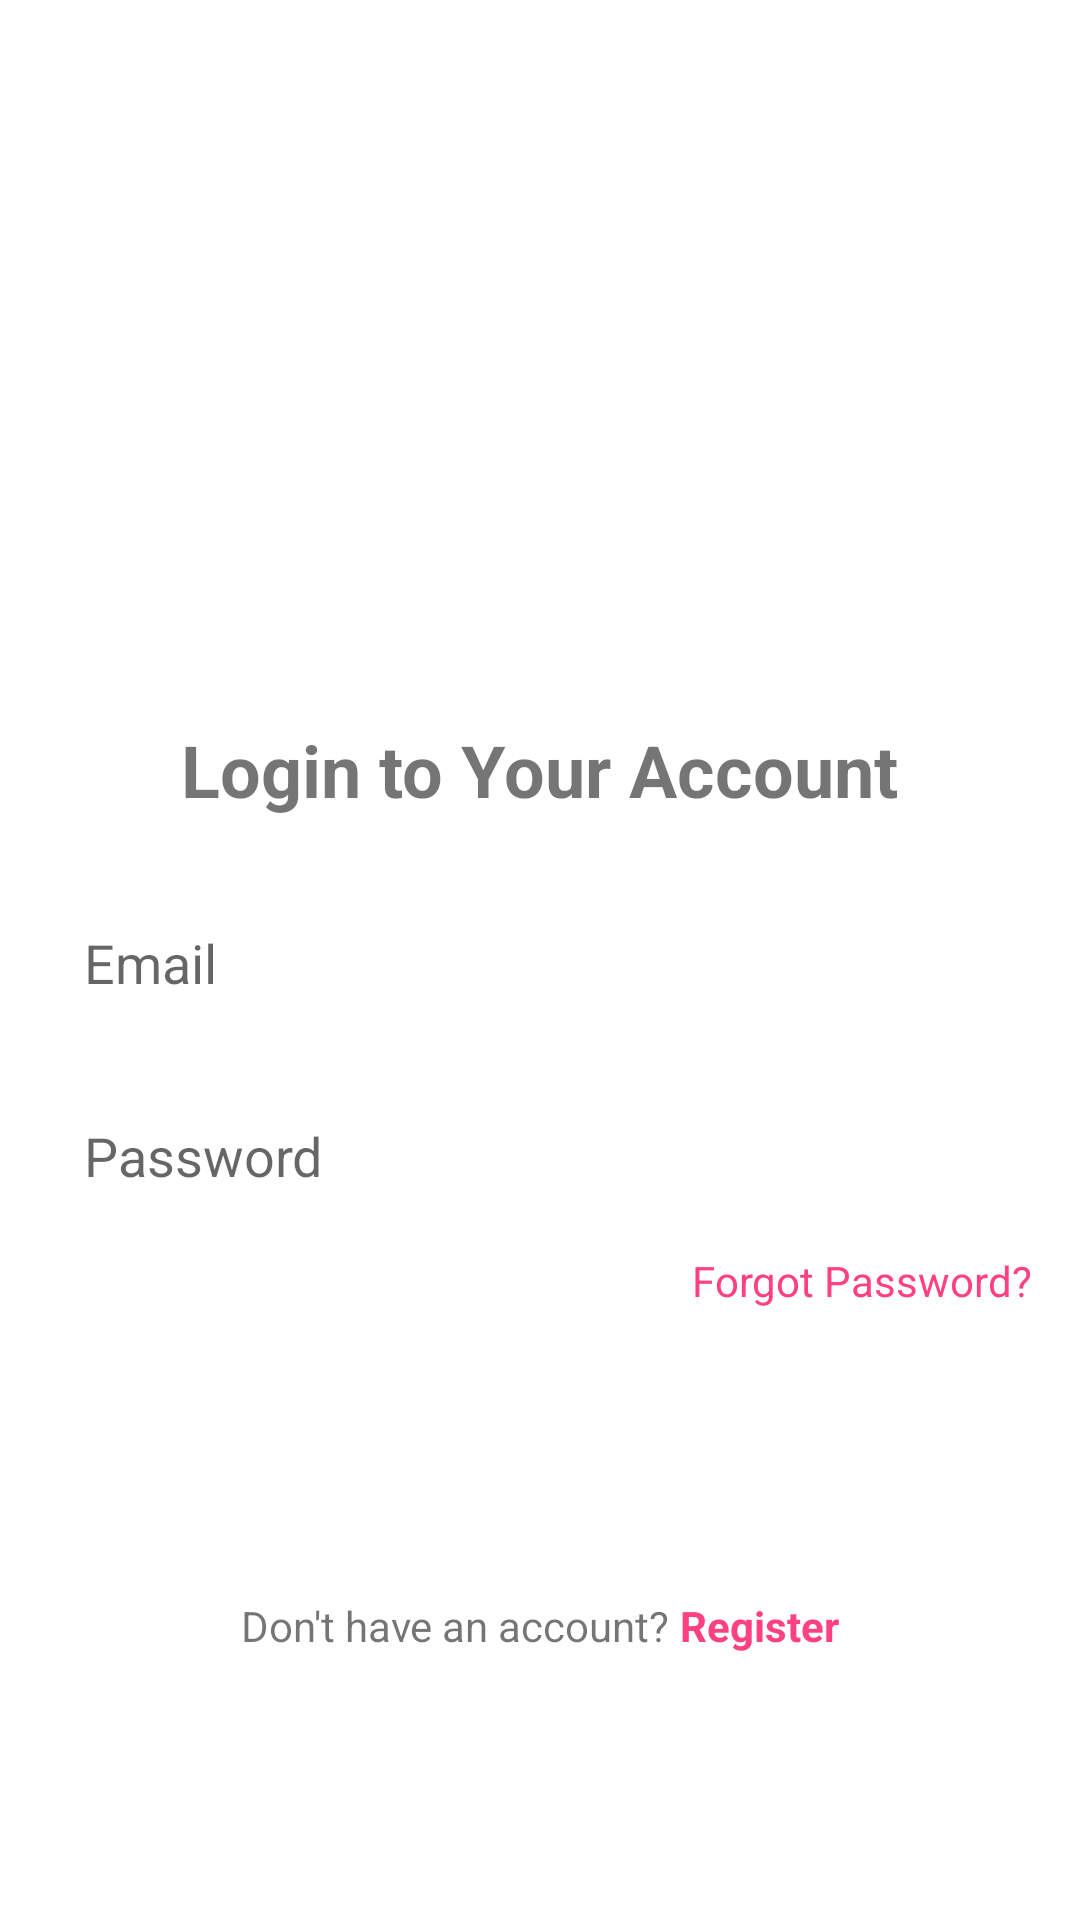

Produce the Android XML layout that renders to this screen, including the resource entries it uses.
<!-- AndroidManifest.xml: application theme Theme.Essudatingapp -->
<!-- res/layout/activity_login.xml -->
<?xml version="1.0" encoding="utf-8"?>
<LinearLayout xmlns:android="http://schemas.android.com/apk/res/android"
    xmlns:tools="http://schemas.android.com/tools"
    android:layout_width="match_parent"
    android:layout_height="match_parent"
    android:orientation="vertical"
    android:padding="16dp"
    android:gravity="center"
    tools:context=".LoginActivity">

    <ImageView
        android:layout_width="120dp"
        android:layout_height="120dp"
        android:layout_marginBottom="32dp" />

    <TextView
        android:layout_width="wrap_content"
        android:layout_height="wrap_content"
        android:layout_marginBottom="24dp"
        android:text="Login to Your Account"
        android:textSize="24sp"
        android:textStyle="bold" />

    <EditText
        android:id="@+id/email_edit_text"
        android:layout_width="match_parent"
        android:layout_height="wrap_content"
        android:hint="Email"
        android:inputType="textEmailAddress"
        android:padding="12dp"
        android:background="@drawable/edit_text_background"
        android:layout_marginBottom="16dp" />

    <EditText
        android:id="@+id/password_edit_text"
        android:layout_width="match_parent"
        android:layout_height="wrap_content"
        android:hint="Password"
        android:inputType="textPassword"
        android:padding="12dp"
        android:background="@drawable/edit_text_background"
        android:layout_marginBottom="8dp" />

    <TextView
        android:id="@+id/forgot_password_text_view"
        android:layout_width="wrap_content"
        android:layout_height="wrap_content"
        android:layout_gravity="end"
        android:text="Forgot Password?"
        android:textColor="@color/colorPrimary"
        android:layout_marginBottom="24dp" />

    <Button
        android:id="@+id/login_button"
        android:layout_width="match_parent"
        android:layout_height="wrap_content"
        android:text="Login"
        android:textColor="#FFFFFF"
        android:background="@drawable/rounded_button"
        android:padding="12dp"
        android:layout_marginBottom="24dp" />

    <LinearLayout
        android:layout_width="wrap_content"
        android:layout_height="wrap_content"
        android:orientation="horizontal">

        <TextView
            android:layout_width="wrap_content"
            android:layout_height="wrap_content"
            android:text="Don't have an account? " />

        <TextView
            android:id="@+id/register_text_view"
            android:layout_width="wrap_content"
            android:layout_height="wrap_content"
            android:text="Register"
            android:textColor="@color/colorPrimary"
            android:textStyle="bold" />
    </LinearLayout>
</LinearLayout>
<!-- resources referenced by this layout -->
<resources>
  <color name="colorPrimary">#FF4081</color>
  <style name="Theme.Essudatingapp" parent="Theme.MaterialComponents.DayNight.NoActionBar">
          
          <item name="colorPrimary">@color/purple_500</item>
          <item name="colorPrimaryVariant">@color/purple_700</item>
          <item name="colorOnPrimary">@color/white</item>
          
          <item name="colorSecondary">@color/teal_200</item>
          <item name="colorSecondaryVariant">@color/teal_700</item>
          <item name="colorOnSecondary">@color/black</item>
          
          <item name="android:statusBarColor">?attr/colorPrimaryVariant</item>
          
      </style>
  <color name="purple_500">#FF6200EE</color>
  <color name="purple_700">#FF3700B3</color>
  <color name="white">#FFFFFFFF</color>
  <color name="teal_200">#FF03DAC5</color>
  <color name="teal_700">#FF018786</color>
  <color name="black">#FF000000</color>
</resources>
